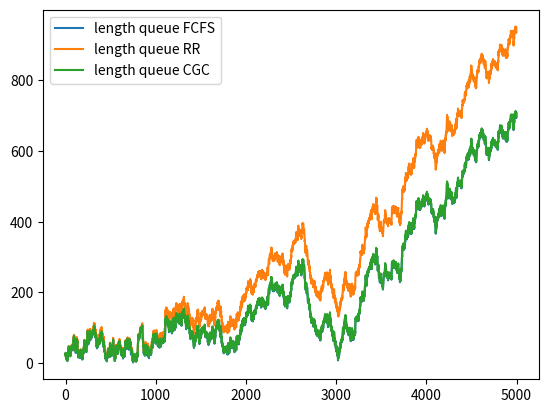

Source code (Python):
import numpy as np
import math
import matplotlib.pylab as plt

np.random.seed(3)

# Configuration
I = 3
AI = [3, 8, 16]
N = 5000
C = np.empty(N)
C.fill(sum(AI))
#C = np.random.poisson(50, N)
S = 1 # Number of servers

# Servers
class Server:
    def __init__ (self):
        global I
        self.Q = [[] for q in range(0, I)]
        self.R = np.empty(I)
        self.R.fill(0)
        self.D = [[] for q in range(0, I)]
        self.WIP = 0.0
        self.P = []
        self.rule = None

FFS = []
RRS = []
CGCS = []
for s in range(0, S):
    FFS.append(Server())
    RRS.append(Server())
    CGCS.append(Server())

# Increase time in queue per period
def increaseTIQ (Q):
    for i in range(0, I):
        for q in range(0, len(Q[i])):
            Q[i][q] += 1

# Sum of queue
def sumQ (Q):
    total = 0
    for i in range(0, I):
        total += len(Q[i])
    return total

# Round with rest
def roundRest (value):
    rounded = math.floor(value)
    return rounded, value - rounded

# Count departures
def countD (D):
    count = 0.0
    for i in range(0, I):
        count += len(D[i])
    return count

# Determine number of jobs in queue
def determineNumberOfJobsInQ (Q, A, R, D):
    for i in range(0, I):
        Qi = Q[i]

        # Add arrivals
        for j in range(0, int(A[i])):
            Qi.append(0)

        # No departures
        if R[i] == 0.0:
            continue

        # Pick R[i] amount of jobs from beginning of queue
        if len(Qi) > R[i]:
            r = int(R[i])
            d = Qi[:r]
            Q[i] = Qi[r:]

        # Depart all
        else:
            d = Qi[:]
            Q[i] = []

        D[i] += d

# Avarage departures
def averageD (D):
    avg = np.empty(I)

    for i in range(0, I):
        avg[i] = float(sum(D[i])) / len(D[i])

    return avg

def stdDev (D):
    avg = averageD(D)
    V = []

    for i in range(0, I):
        total = 0

        for d in D[i]:
            total += (D[i][d] - avg[i]) ** 2

        V.append((total / len(D[i])) ** (0.5))

    return V

def CV (D):
    return stdDev(D) / averageD(D)


# Queueing Disciplines
# > First Come, First Served
def FCFS (s, A, n):
    Q = s.Q
    R = s.R
    D = s.D

    increaseTIQ(Q)
    determineNumberOfJobsInQ(Q, A, R, D)

    # Determine results
    R = [0.0 for r in R]
    c = C[n]
    offset = 0
    indexes = [0 for r in R]

    while c > 0:
        # First rule: handle longest waiting job
        high = 0
        queues = []
        for i in range(0, I):
            i = (i + offset) % I       # Round-Robin cycle
            Qi = Q[i]
            index = indexes[i]

            # Queue is fully handled
            if index >= len(Qi):
                continue

            # Multiple longest waiting jobs
            if Qi[index] == high:
                queues.append(i)
                indexes[i] += 1

            # New longest waiting job
            elif Qi[index] > high:
                # Other job found, reset indexes
                for _, j in enumerate(queues):
                    indexes[j] -= 1

                high = Qi[index]
                queues = [i]
                indexes[i] += 1

        # Second rule: handle one of longest waiting jobs using RR
        if len(queues) > 1:
            q = queues[offset % len(queues)]

            # Reset other indexes
            for _, j in enumerate(queues):
                if j != q:
                    indexes[j] -= 1

            R[q] += 1

        # Handle longest waiting job only
        elif len(queues) == 1:
            R[queues[0]] += 1

        # No more jobs
        else:
            R[offset % I] += 1

        c -= 1
        offset += 1                    # RR

    s.Q = Q
    s.R = R
    s.D = D
    s.WIP += sumQ(Q)
    s.P.append(sumQ(Q))

# > Round Robin
def RR (s, A, n):
    Q = s.Q
    R = s.R
    D = s.D

    increaseTIQ(Q)
    determineNumberOfJobsInQ(Q, A, R, D)

    # Start with equal split
    R = [C[n] / I for r in R]

    # Divide overcapacity on to other queues
    r = 0.0
    for i in range(0, I):
        ri = r / (I - i)               # Queue remainder
        r -= ri                        # Use queue remainder

        lenQi = len(Q[i])
        value = R[i] + ri
        limit = lenQi                  # Upper bound
        delta = value - limit

        if delta > 0:
            r += delta
            value = limit

        R[i] = value

    for i in range(0, int(r)):
        R[i % I] += 1

    s.Q = Q
    s.R = R
    s.D = D
    s.WIP += sumQ(Q)
    s.P.append(sumQ(Q))

# > Contested Garment Consistent

# Half the sum of the claims (determine y)
def halfTheSumOfTheClaims (Q):
    return sumQ(Q) / 2

# Determine rule (determine x)
def exceedsServerCapacity (Q, n):
    return C[n] > halfTheSumOfTheClaims(Q)

def CGC (s, A, n):
    Q = s.Q
    R = s.R
    D = s.D

    increaseTIQ(Q)
    determineNumberOfJobsInQ(Q, A, R, D)

    # Start with equal split
    R = [C[n] / I for r in R]

    x = 0.0

    # First rule
    if not exceedsServerCapacity(Q, n):
        rule = 1
        r = 0.0                        # Remainder
        for i in range(0, I):
            ri = r / (I - i)           # Queue remainder
            r -= ri                    # Use queue remainder

            lenQi = len(Q[i])
            value = R[i] + ri
            limit = lenQi / 2          # Upper bound
            delta = value - limit

            if delta > 0:
                r += delta
                value = limit

            value, rest = roundRest(value)
            x += rest
            R[i] = value

    # Second rule
    else:
        rule = 2
        loss = (sumQ(Q) - C[n]) / I    # Distributed loss
        r = 0.0                        # Remainder
        for i in range(0, I):
            ri = r / (I - i)           # Queue remainder
            ri = r
            r -= ri                    # Use queue remainder

            lenQi = len(Q[i])
            value = loss + ri
            limit = lenQi / 2          # Lower bound
            delta = value - limit

            if delta > 0:
                r += delta
                value = limit
            else:
                value = lenQi - value

            value, rest = roundRest(value)
            x += rest
            R[i] = value

    for i in range(0, int(round(x))):
        R[i % I] += 1

    s.Q = Q
    s.R = R
    s.D = D
    s.WIP += sumQ(Q)
    s.P.append(sumQ(Q))
    s.rule = rule

# Test
total = 0.0
for n in range(0, N):
    # Determine arrivals
    A = np.empty(I)
    for i in range(0, I):
        A[i] = np.random.poisson(AI[i])
    total += sum(A)

    Af = list(A)
    Ar = list(A)
    Ac = list(A)

    # Servers
    for s in range(0, S):
        FCFS(FFS[s], Af, n)
        Af = [sum(d) for d in FFS[s].D]

        RR(RRS[s], Ar, n)
        Ar = [sum(d) for d in RRS[s].D]

        CGC(CGCS[s], Ac, n)
        Ac = [sum(d) for d in CGCS[s].D]

#    # Dump
#    """
#    print('Cn', C[n])
#    print('A', A)
#    print('Qf', Qf)
#    #print('Df', Df)
#    print('sum Df', countD(Df))
#    print('Qr', Qr)
#    #print('Dr', Dr)
#    print('sum Dr', countD(Dr))
#    print('Qc', Qc)
#    #print('Dc', Dc)
#    print('sum Dc', countD(Dc))
#    print('Rule', rule)
#    print('---')
#    print('Rf', Rf)
#    print('Rr', Rr)
#    print('Rc', Rc)
#    """
#

Df = FFS[0].D
Dr = RRS[0].D
Dc = CGCS[0].D
FF_WIP = FFS[0].WIP
RR_WIP = RRS[0].WIP
CGC_WIP = CGCS[0].WIP
Pf = FFS[0].P
Pr = RRS[0].P
Pc = CGCS[0].P

print(total)
print(countD(Df))
print(countD(Dr))
print(countD(Dc))

# Totals FCFS
FF_WIP = FF_WIP / N
FF_TH = countD(Df) / N
FF_CT = FF_WIP / FF_TH

print('FCFS ---')
print('WIP', FF_WIP)
print('TH', FF_TH)
print('CT', FF_CT)
#print('D', Df)
print('Davg', averageD(Df))
print('stdDev', stdDev(Df))
print('CV', CV(Df))

# Totals RR
RR_WIP = RR_WIP / N
RR_TH = countD(Dr) / N
RR_CT = RR_WIP / RR_TH

print('RR ---')
print('WIP', RR_WIP)
print('TH', RR_TH)
print('CT', RR_CT)
#print('D', Dr)
print('Davg', averageD(Dr))
print('stdDev', stdDev(Dr))
print('CV', CV(Dr))

# Totals CGC
CGC_WIP = CGC_WIP / N
CGC_TH = countD(Dc) / N
CGC_CT = CGC_WIP / CGC_TH

print('CGC ---')
print('WIP', CGC_WIP)
print('TH', CGC_TH)
print('CT', CGC_CT)
#print('D', Dc)
print('Davg', averageD(Dc))
print('stdDev', stdDev(Dc))
print('CV', CV(Dc))

plt.plot(Pf, label = "length queue FCFS")
plt.plot(Pr, label = "length queue RR")
plt.plot(Pc, label = "length queue CGC")
plt.legend()
plt.show()
